Run: headless pygame with SDL's dummy video driver; simulated clock (each Clock.tick advances the game by its frame time, no real sleeping); random seed 0; keys injected as events and as key.get_pressed() state; mouse plan: one left click at the window centre at the start of phase 2, then a move to the lower-right quarter at the start of phase 3.
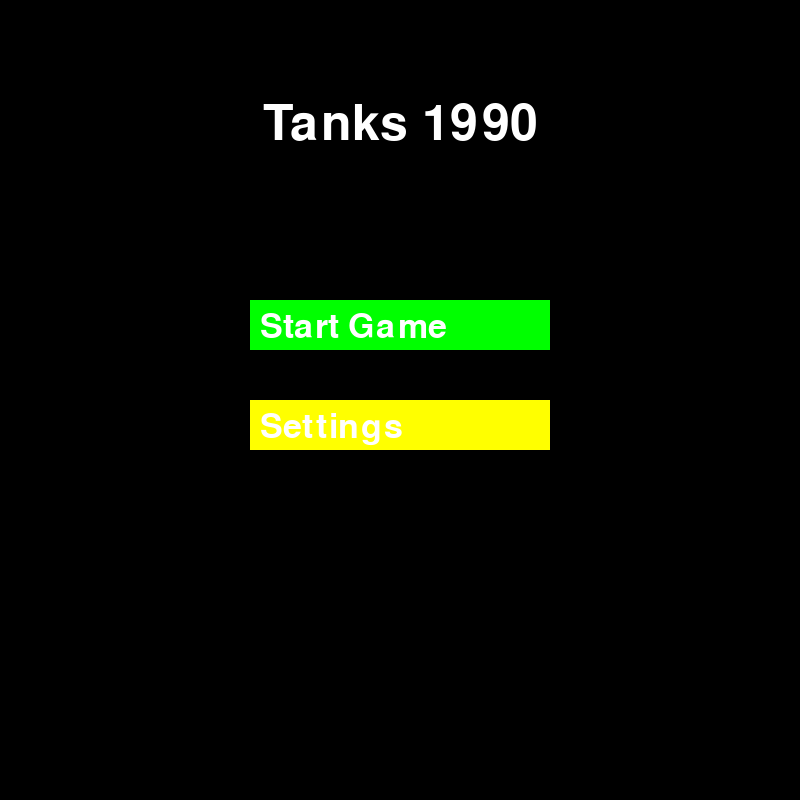
Frame 1 of 4 · flips 1–60 · no input
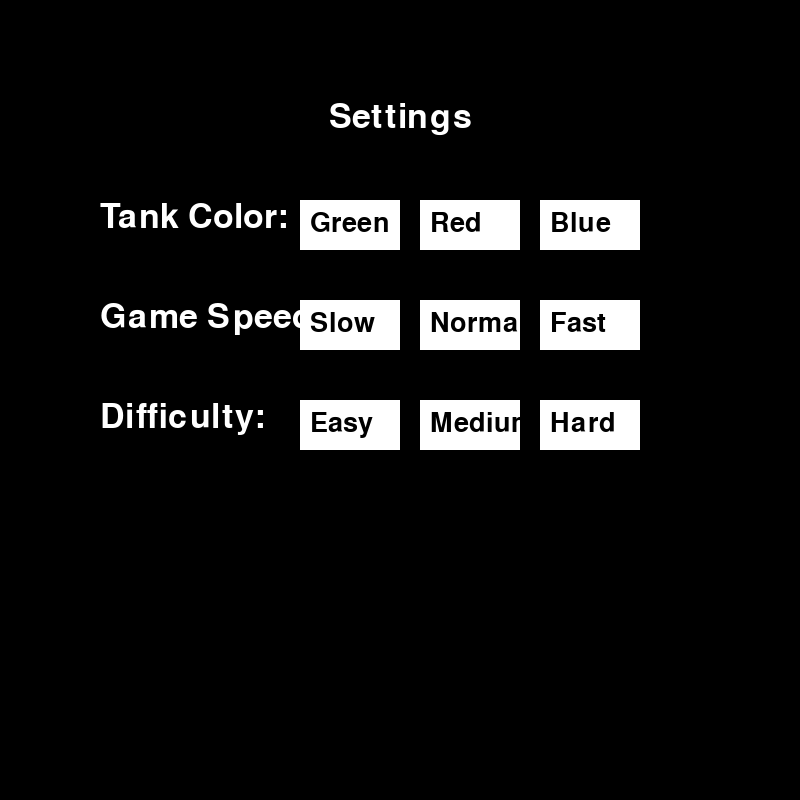
Frame 2 of 4 · flips 61–180 · clicked the window centre · tapped SPACE, RETURN · held RIGHT (→), D
Frame 3 of 4 · flips 181–300 · moved the mouse to the lower-right quarter · held DOWN (↓), S · screen unchanged from frame 2, image omitted
Frame 4 of 4 · flips 301–420 · held LEFT (←), A, UP (↑), W · screen unchanged from frame 3, image omitted

The pygame program that drew these frames:

import pygame
import random
import sys

# Инициализация Pygame
pygame.init()

# Константы
SCREEN_WIDTH, SCREEN_HEIGHT = 800, 800
FPS = 60
TANK_SIZE = 40
BULLET_SIZE = 10
TANK_SPEED = 3
BULLET_SPEED = 7
PLAYER_SHOOT_DELAY = 1000  # Время перезарядки (в миллисекундах)
ENEMY_SHOOT_DELAY = 2000  # Время перезарядки для противников

# Цвета
WHITE = (255, 255, 255)
BLACK = (0, 0, 0)
RED = (255, 0, 0)
GREEN = (0, 255, 0)
BLUE = (0, 0, 255)
YELLOW = (255, 255, 0)

# Глобальные переменные
player_color = GREEN
game_speed = 1
difficulty = 3  # Количество противников
last_player_shot_time = 0
enemies = []
bullets = []

# Настройка экрана
screen = pygame.display.set_mode((SCREEN_WIDTH, SCREEN_HEIGHT))
pygame.display.set_caption("Tanks 1990")
clock = pygame.time.Clock()


class Tank:
    def __init__(self, x, y, color, is_player=False):
        self.x = x
        self.y = y
        self.color = color
        self.is_player = is_player
        self.direction = "up"
        self.last_shot_time = 0

    def draw(self):
        # Рисуем корпус танка
        pygame.draw.rect(screen, self.color, (self.x, self.y, TANK_SIZE, TANK_SIZE))
        # Рисуем пушку
        if self.direction == "up":
            pygame.draw.rect(screen, self.color, (self.x + TANK_SIZE // 2 - 2, self.y - 10, 4, 10))
        elif self.direction == "down":
            pygame.draw.rect(screen, self.color, (self.x + TANK_SIZE // 2 - 2, self.y + TANK_SIZE, 4, 10))
        elif self.direction == "left":
            pygame.draw.rect(screen, self.color, (self.x - 10, self.y + TANK_SIZE // 2 - 2, 10, 4))
        elif self.direction == "right":
            pygame.draw.rect(screen, self.color, (self.x + TANK_SIZE, self.y + TANK_SIZE // 2 - 2, 10, 4))

    def move(self, dx, dy):
        self.x += dx
        self.y += dy
        self.x = max(0, min(self.x, SCREEN_WIDTH - TANK_SIZE))
        self.y = max(0, min(self.y, SCREEN_HEIGHT - TANK_SIZE))

    def shoot(self):
        current_time = pygame.time.get_ticks()
        if current_time - self.last_shot_time > (PLAYER_SHOOT_DELAY if self.is_player else ENEMY_SHOOT_DELAY):
            bullet_x, bullet_y = self.x + TANK_SIZE // 2 - BULLET_SIZE // 2, self.y + TANK_SIZE // 2 - BULLET_SIZE // 2
            if self.direction == "up":
                bullets.append(Bullet(bullet_x, bullet_y, 0, -BULLET_SPEED, self.is_player))
            elif self.direction == "down":
                bullets.append(Bullet(bullet_x, bullet_y, 0, BULLET_SPEED, self.is_player))
            elif self.direction == "left":
                bullets.append(Bullet(bullet_x, bullet_y, -BULLET_SPEED, 0, self.is_player))
            elif self.direction == "right":
                bullets.append(Bullet(bullet_x, bullet_y, BULLET_SPEED, 0, self.is_player))
            self.last_shot_time = current_time


class Bullet:
    def __init__(self, x, y, dx, dy, is_player_bullet):
        self.x = x
        self.y = y
        self.dx = dx
        self.dy = dy
        self.is_player_bullet = is_player_bullet

    def move(self):
        self.x += self.dx
        self.y += self.dy

    def draw(self):
        pygame.draw.rect(screen, RED if self.is_player_bullet else BLUE, (self.x, self.y, BULLET_SIZE, BULLET_SIZE))


def draw_menu():
    screen.fill(BLACK)
    font = pygame.font.Font(None, 74)
    title = font.render("Tanks 1990", True, WHITE)
    screen.blit(title, (SCREEN_WIDTH // 2 - title.get_width() // 2, 100))

    button_font = pygame.font.Font(None, 50)
    start_button = button_font.render("Start Game", True, WHITE)
    settings_button = button_font.render("Settings", True, WHITE)

    start_rect = pygame.Rect(SCREEN_WIDTH // 2 - 150, 300, 300, 50)
    settings_rect = pygame.Rect(SCREEN_WIDTH // 2 - 150, 400, 300, 50)

    pygame.draw.rect(screen, GREEN, start_rect)
    pygame.draw.rect(screen, YELLOW, settings_rect)

    screen.blit(start_button, (start_rect.x + 10, start_rect.y + 10))
    screen.blit(settings_button, (settings_rect.x + 10, settings_rect.y + 10))

    return start_rect, settings_rect


def draw_settings():
    screen.fill(BLACK)
    font = pygame.font.Font(None, 50)
    title = font.render("Settings", True, WHITE)
    screen.blit(title, (SCREEN_WIDTH // 2 - title.get_width() // 2, 100))

    color_text = font.render("Tank Color:", True, WHITE)
    speed_text = font.render("Game Speed:", True, WHITE)
    difficulty_text = font.render("Difficulty:", True, WHITE)

    screen.blit(color_text, (100, 200))
    screen.blit(speed_text, (100, 300))
    screen.blit(difficulty_text, (100, 400))

    color_options = ["Green", "Red", "Blue"]
    speed_options = ["Slow", "Normal", "Fast"]
    difficulty_options = ["Easy", "Medium", "Hard"]

    return draw_option_buttons(color_options, 200), draw_option_buttons(speed_options, 300), draw_option_buttons(difficulty_options, 400)


def draw_option_buttons(options, y):
    button_font = pygame.font.Font(None, 40)
    rects = []
    for i, option in enumerate(options):
        rect = pygame.Rect(300 + i * 120, y, 100, 50)
        pygame.draw.rect(screen, WHITE, rect)
        text = button_font.render(option, True, BLACK)
        screen.blit(text, (rect.x + 10, rect.y + 10))
        rects.append(rect)
    return rects


def main():
    global player_color, game_speed, difficulty, enemies, bullets

    running = True
    in_menu = True
    in_settings = False

    while running:
        if in_menu:
            start_rect, settings_rect = draw_menu()
            for event in pygame.event.get():
                if event.type == pygame.QUIT:
                    running = False
                if event.type == pygame.MOUSEBUTTONDOWN:
                    if start_rect.collidepoint(event.pos):
                        in_menu = False
                        initialize_game()
                    elif settings_rect.collidepoint(event.pos):
                        in_menu = False
                        in_settings = True

        elif in_settings:
            color_buttons, speed_buttons, difficulty_buttons = draw_settings()
            for event in pygame.event.get():
                if event.type == pygame.QUIT:
                    running = False
                if event.type == pygame.MOUSEBUTTONDOWN:
                    for i, rect in enumerate(color_buttons):
                        if rect.collidepoint(event.pos):
                            player_color = [GREEN, RED, BLUE][i]
                    for i, rect in enumerate(speed_buttons):
                        if rect.collidepoint(event.pos):
                            game_speed = [0.5, 1, 2][i]
                    for i, rect in enumerate(difficulty_buttons):
                        if rect.collidepoint(event.pos):
                            difficulty = [1, 3, 5][i]
                    in_settings = False
                    in_menu = True

        else:
            screen.fill(BLACK)

            # Управление игроком
            keys = pygame.key.get_pressed()
            if keys[pygame.K_UP]:
                player.move(0, -TANK_SPEED)
                player.direction = "up"
            if keys[pygame.K_DOWN]:
                player.move(0, TANK_SPEED)
                player.direction = "down"
            if keys[pygame.K_LEFT]:
                player.move(-TANK_SPEED, 0)
                player.direction = "left"
            if keys[pygame.K_RIGHT]:
                player.move(TANK_SPEED, 0)
                player.direction = "right"

            for event in pygame.event.get():
                if event.type == pygame.QUIT:
                    running = False
                if event.type == pygame.KEYDOWN and event.key == pygame.K_SPACE:
                    player.shoot()

            # Движение и стрельба противников
            for enemy in enemies:
                if random.randint(1, 100) < 2:
                    enemy.shoot()
                if random.randint(1, 100) < 5:
                    enemy.direction = random.choice(["up", "down", "left", "right"])
                if enemy.direction == "up":
                    enemy.move(0, -TANK_SPEED)
                elif enemy.direction == "down":
                    enemy.move(0, TANK_SPEED)
                elif enemy.direction == "left":
                    enemy.move(-TANK_SPEED, 0)
                elif enemy.direction == "right":
                    enemy.move(TANK_SPEED, 0)

            # Обновление позиций пуль
            for bullet in bullets[:]:
                bullet.move()
                if not (0 <= bullet.x <= SCREEN_WIDTH) or not (0 <= bullet.y <= SCREEN_HEIGHT):
                    bullets.remove(bullet)

            # Проверка столкновений
            for bullet in bullets[:]:
                if bullet.is_player_bullet:
                    for enemy in enemies[:]:
                        if (
                            enemy.x < bullet.x < enemy.x + TANK_SIZE and
                            enemy.y < bullet.y < enemy.y + TANK_SIZE
                        ):
                            enemies.remove(enemy)
                            bullets.remove(bullet)
                else:
                    if (
                        player.x < bullet.x < player.x + TANK_SIZE and
                        player.y < bullet.y < player.y + TANK_SIZE
                    ):
                        print("Game Over!")
                        running = False

            # Отрисовка
            player.draw()
            for enemy in enemies:
                enemy.draw()
            for bullet in bullets:
                bullet.draw()

        pygame.display.flip()
        clock.tick(FPS * game_speed)

    pygame.quit()
    sys.exit()


def initialize_game():
    global player, enemies, bullets
    player = Tank(SCREEN_WIDTH // 2, SCREEN_HEIGHT - 100, player_color, is_player=True)
    enemies.clear()
    bullets.clear()
    for _ in range(difficulty):
        x, y = random.randint(0, SCREEN_WIDTH - TANK_SIZE), random.randint(0, SCREEN_HEIGHT // 2)
        enemies.append(Tank(x, y, RED))


if __name__ == "__main__":
    main()
